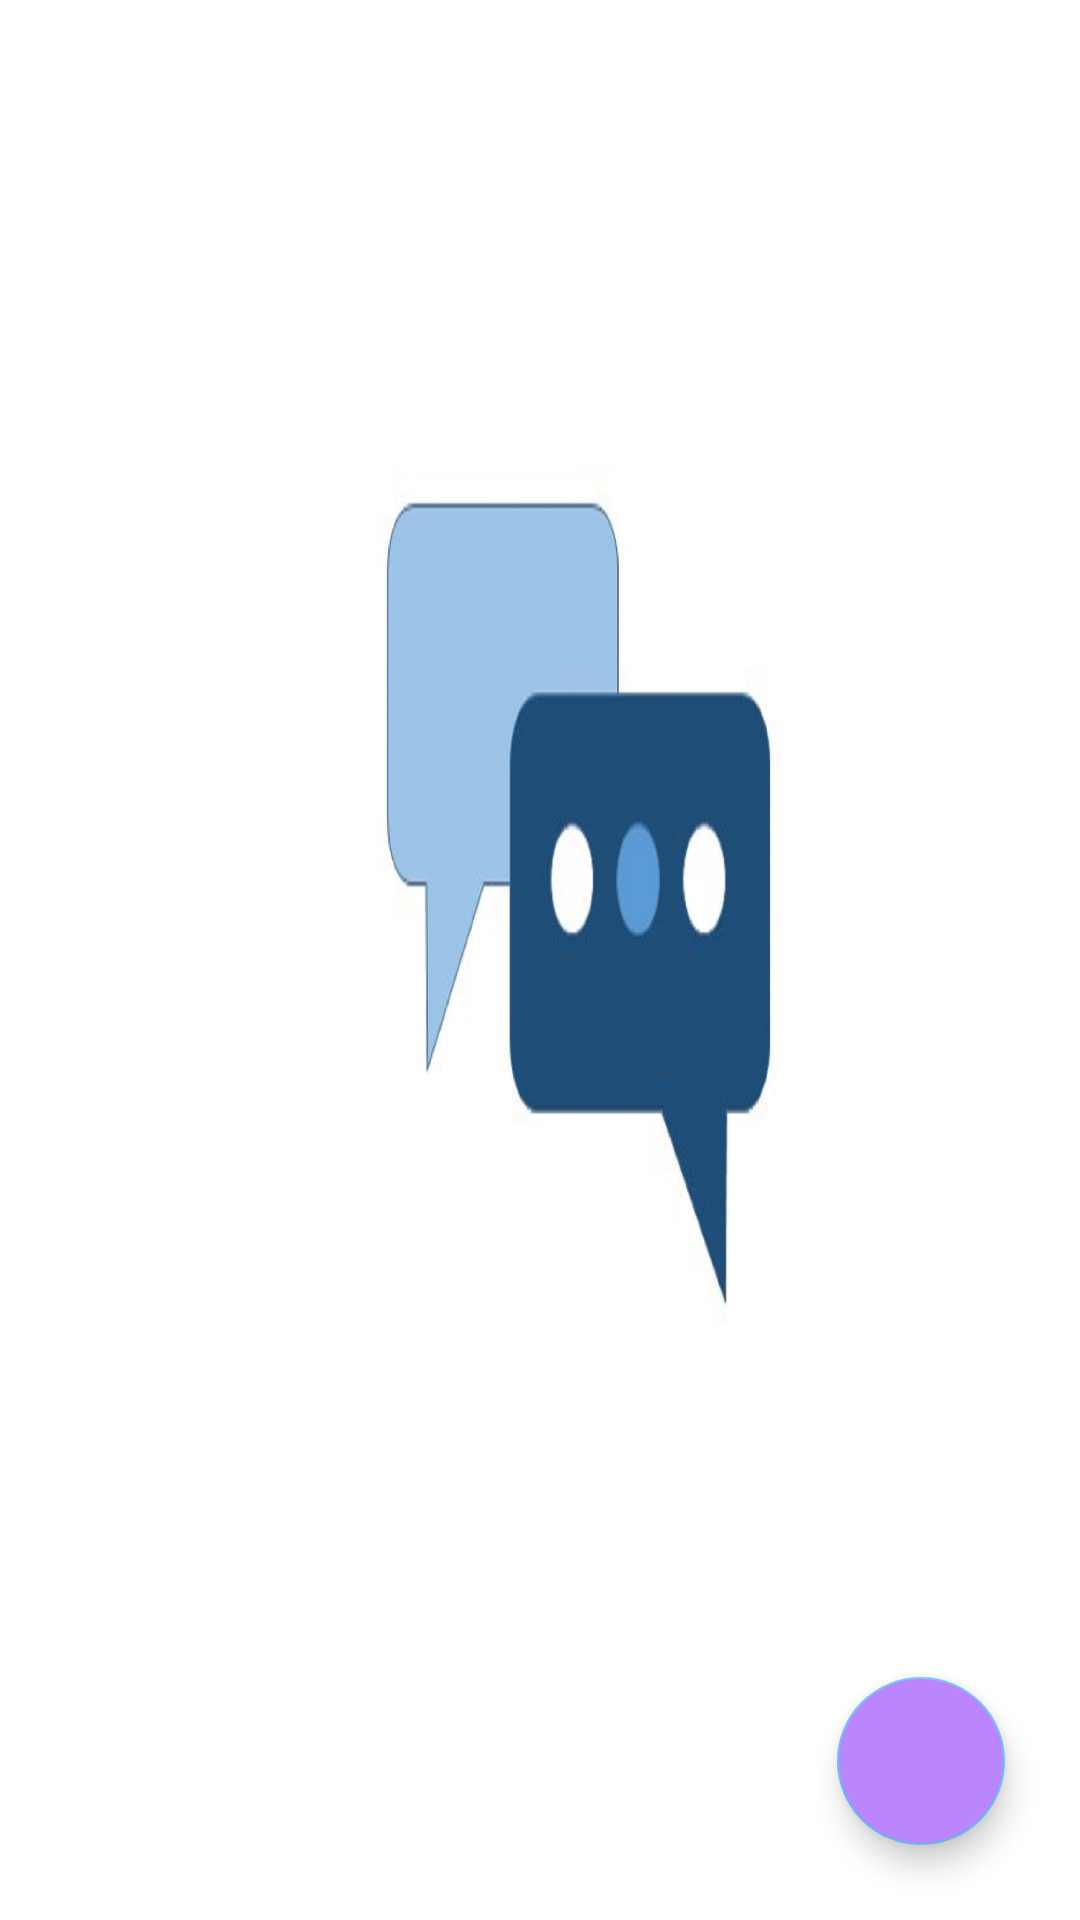

Layout XML and referenced resources for this Android screen:
<!-- AndroidManifest.xml: application theme Theme.Donate -->
<!-- res/layout/fragment_chat.xml -->
<?xml version="1.0" encoding="utf-8"?>
<RelativeLayout xmlns:android="http://schemas.android.com/apk/res/android"
    xmlns:app="http://schemas.android.com/apk/res-auto"
    android:layout_width="match_parent"
    android:layout_height="match_parent"
    android:background="@drawable/img"
    android:layout_weight="0.6"
    android:orientation="vertical"
    android:stateListAnimator="@null">


    <com.google.android.material.floatingactionbutton.FloatingActionButton
        android:id="@+id/floating_button"
        android:layout_width="wrap_content"
        android:layout_height="wrap_content"
        android:layout_alignParentEnd="true"
        android:layout_alignParentBottom="true"
        android:layout_gravity="end|bottom"
        android:layout_marginStart="16dp"
        android:layout_marginTop="16dp"
        android:layout_marginEnd="25dp"
        android:layout_marginBottom="25dp"
        android:background="@android:color/transparent"
        android:backgroundTint="@color/purple_200"
        android:src="@drawable/person"
        android:clickable="true"
        app:backgroundTint="#FF6CBEFF"
        app:rippleColor="@color/white" />

    <androidx.recyclerview.widget.RecyclerView
        android:id="@+id/recyclerview"
        android:layout_width="match_parent"
        android:layout_height="match_parent"
        android:layout_weight="1"
        android:scrollbarStyle="outsideOverlay"
        android:scrollbars="vertical" />
</RelativeLayout>
<!-- resources referenced by this layout -->
<resources>
  <color name="purple_200">#FFBB86FC</color>
  <color name="white">#FFFFFFFF</color>
  <!-- drawable img: jpg bitmap (drawable, 301918 bytes) -->
  <style name="Theme.Donate" parent="Theme.MaterialComponents.Light.NoActionBar">
          
          <item name="colorPrimary">@color/purple_500</item>
          <item name="colorPrimaryVariant">@color/purple_700</item>
          <item name="colorOnPrimary">@color/white</item>
          
          <item name="colorSecondary">@color/teal_200</item>
          <item name="colorSecondaryVariant">@color/teal_700</item>
          <item name="colorOnSecondary">@color/black</item>
          
          <item name="android:statusBarColor" tools:targetApi="l">?attr/colorPrimaryVariant</item>
          
      </style>
  <color name="purple_500">#FF6200EE</color>
  <color name="purple_700">#FF3700B3</color>
  <color name="teal_200">#FF03DAC5</color>
  <color name="teal_700">#FF018786</color>
  <color name="black">#FF000000</color>
</resources>
